Run: headless pygame with SDL's dummy video driver; simulated clock (each Clock.tick advances the game by its frame time, no real sleeping); random seed 0; keys injected as events and as key.get_pressed() state; no mouse input.
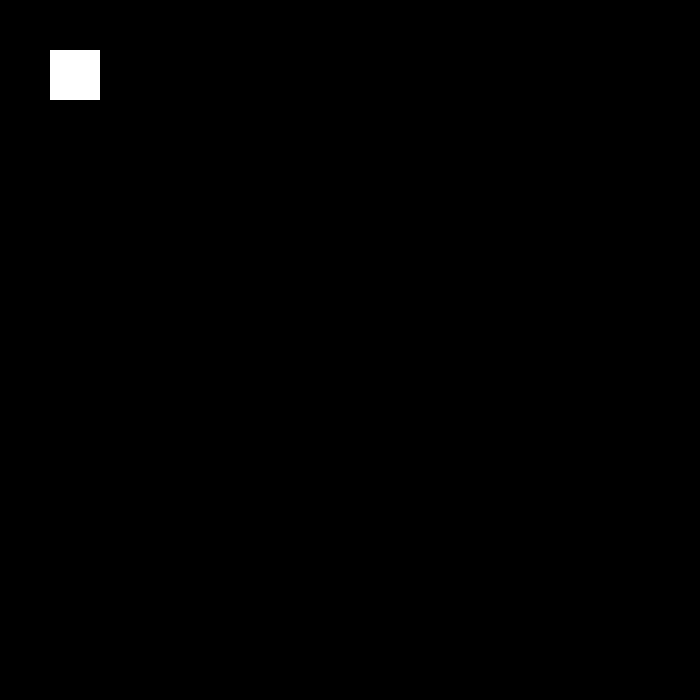
Frame 1 of 4 · flips 1–60 · no input
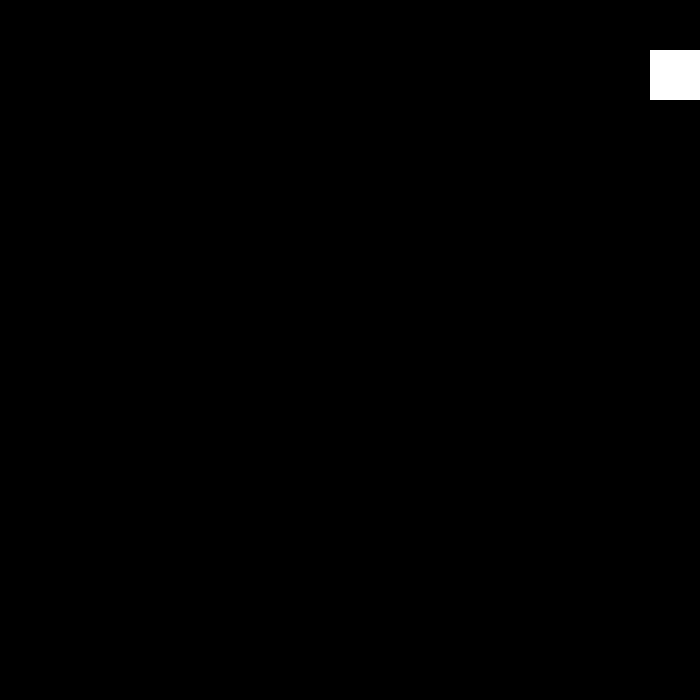
Frame 2 of 4 · flips 61–180 · tapped SPACE, RETURN · held RIGHT (→), D
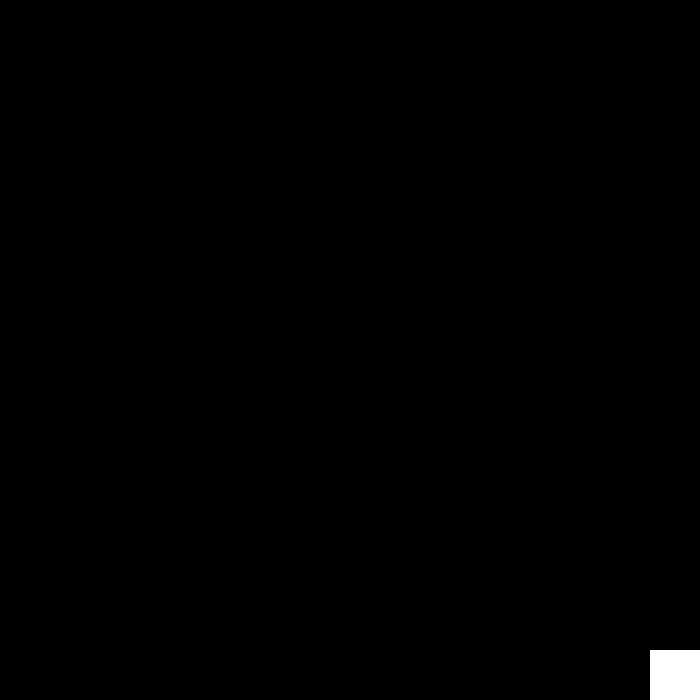
Frame 3 of 4 · flips 181–300 · held DOWN (↓), S
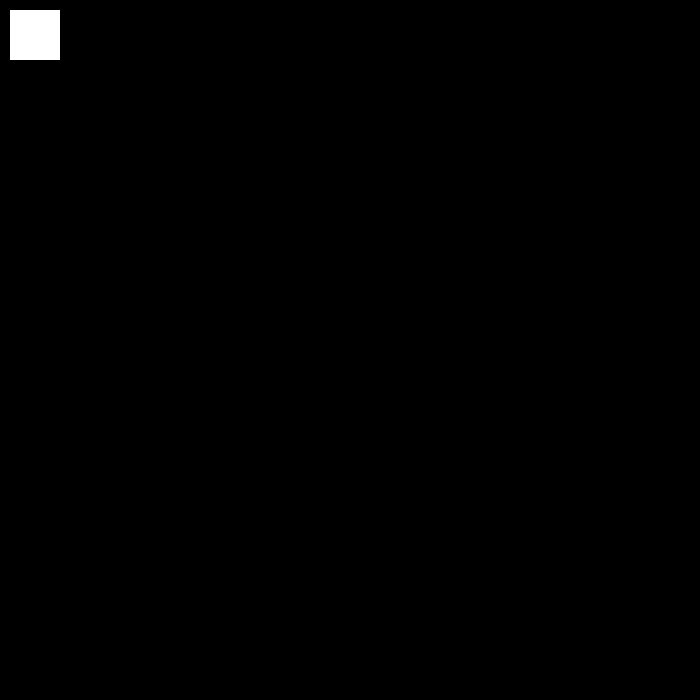
Frame 4 of 4 · flips 301–420 · held LEFT (←), A, UP (↑), W

The pygame program that drew these frames:

#!/usr/bin/env python3

import pygame, sys
from pygame.locals import *

clock = pygame.time.Clock()

pygame.init()

SCREEN_WIDTH, SCREEN_HEIGHT = 700, 700

screen = pygame.display.set_mode((SCREEN_WIDTH, SCREEN_HEIGHT))


# Character actions and attributes
character_x_pos = 50
character_y_pos = 50
character_width = 50
character_height = 50
character_moving_speed = 20
is_jump = False

while True:
	screen.fill((0, 0, 0))
	
	for event in pygame.event.get():
		if event.type == QUIT:
			pygame.quit()
			sys.exit()
	
	# Handlig key events
	keys = pygame.key.get_pressed()
	
	
	if keys[K_LEFT] and character_x_pos > character_moving_speed:
		character_x_pos -= character_moving_speed
	if keys[K_RIGHT] and character_x_pos < SCREEN_WIDTH - character_width:
		character_x_pos += character_moving_speed
	if not is_jump:
		if keys[K_UP] and character_y_pos > character_moving_speed:
			character_y_pos -= character_moving_speed
		if keys[K_DOWN] and character_y_pos < SCREEN_HEIGHT - character_height:
			character_y_pos += character_moving_speed
		if keys[K_SPACE]:
			is_jump = True
	else:
		if character_y_pos > 10:
			character_y_pos += -20 ** 2
		is_jump = False
		
	# Character creation
	pygame.draw.rect(screen, (255, 255, 255), (character_x_pos, character_y_pos, character_width, character_height))
	
	
	pygame.display.update()
	clock.tick()
	
